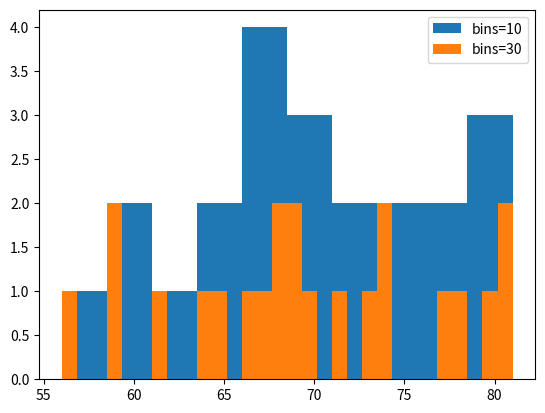

Recreate this plot in Python.
import matplotlib.pyplot as plt

weight = [68, 81, 64, 56, 78, 74, 61, 77, 66, 68, 59, 71,
          80, 59, 67, 81, 69, 73, 69, 74, 70, 65]

plt.hist(weight, label='bins=10')
plt.hist(weight, bins=30, label='bins=30')
plt.legend()
plt.show()